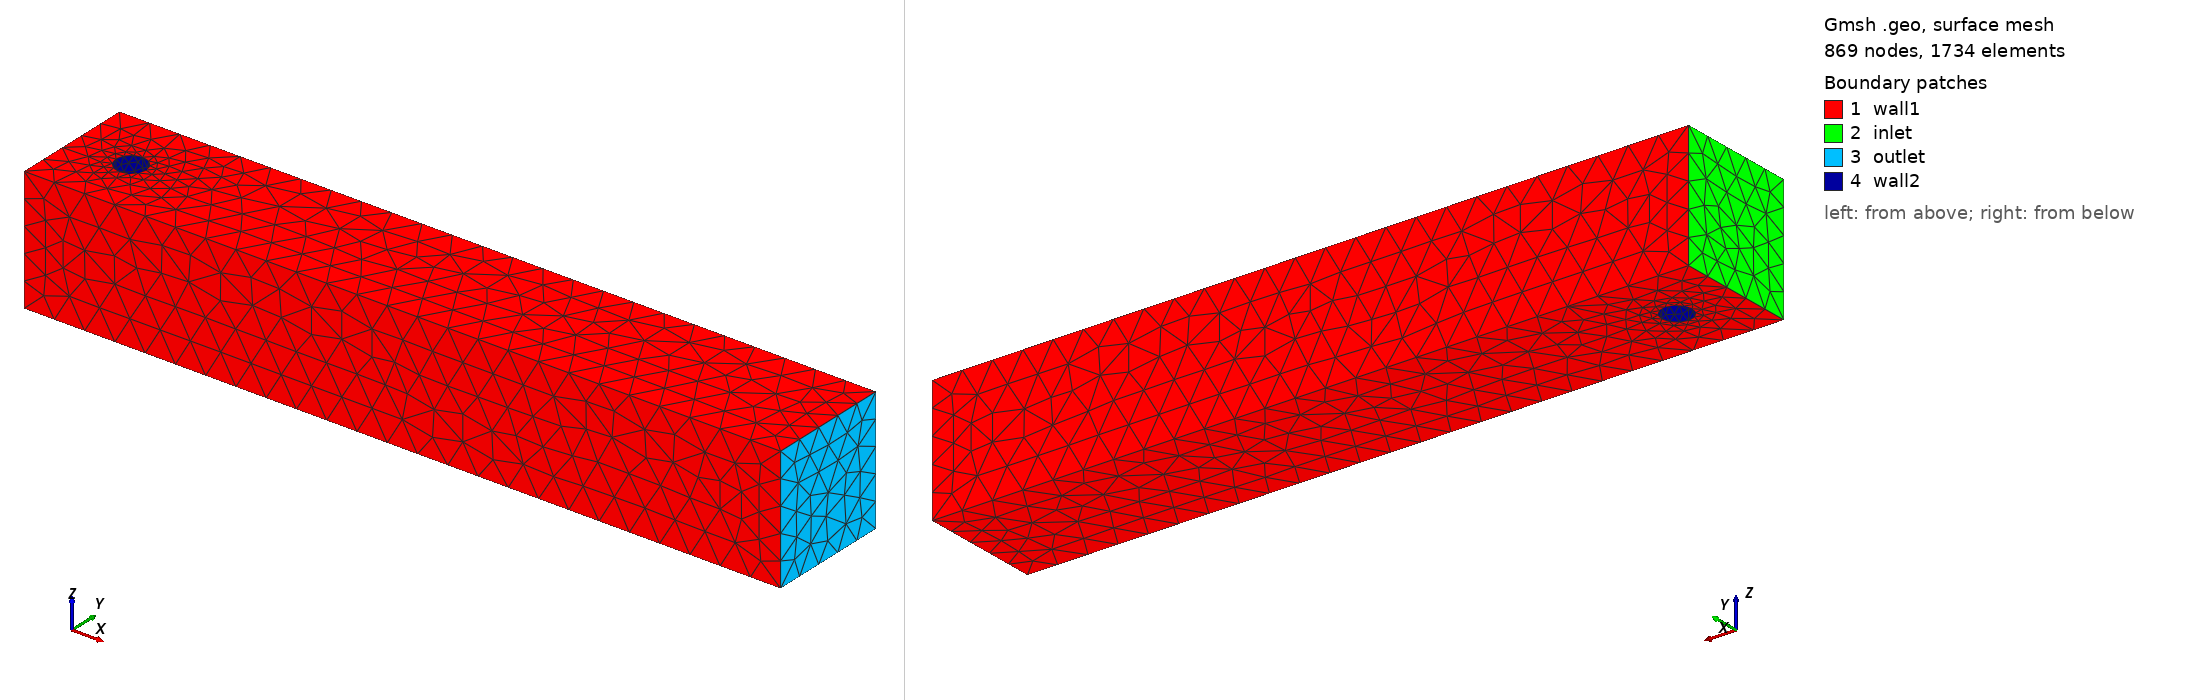

Gmsh geometry script, surface-meshed: 869 nodes, 1734 surface elements. Boundary patches (legend numbers): 1 wall1, 2 inlet, 3 outlet, 4 wall2. Left view from above one corner, right view from below the opposite corner. Legend entries are the model's physical surfaces. The drawing asked Gmsh for element sizes between 1% and 20% of the model's largest extent; the script's own settings can give other sizes.

=== cfd_bis.geo (drawn) ===
h=0.1;//0.03;
myhext=h;
//myhprecis=0.003;
myhprecis=myhext/5.;
myhprecis=myhext/3.;
Long=2.5;
Haut=0.41;
Circle_xc=0.2;
Circle_yc=0.2;
lgstruct=0.35101;
hstruct=0.02;
Circle_radius=0.05;
//Circle_r=;
Point(1) = {0., 0., 0., myhext};
Point(2) = {Long, 0., 0., myhext};
Point(3) = {Long, Haut, 0., myhext};
Point(4) = {0., Haut, 0., myhext};
Line(1) = {1, 2};
Line(2) = {2, 3};
Line(3) = {3, 4};
Line(4) = {4, 1};
Point(5) = {Circle_xc, Circle_yc, 0., myhprecis};

Point(6) = {Circle_xc+Circle_radius,Circle_yc,0.,myhprecis};
Point(8) = {Circle_xc-Circle_radius,Circle_yc,0.,myhprecis};
Point(9) = {Circle_xc,Circle_yc-Circle_radius,0.,myhprecis};
Point(10) = {Circle_xc,Circle_yc+Circle_radius,0.,myhprecis};
Circle(5) = {6, 5, 10};
Circle(6) = {10, 5, 8};
Circle(7) = {8, 5, 9};
Circle(8) = {9, 5, 6};


Line Loop(9) = {3, 4, 1, 2};
Line Loop(10) = {5, 6, 7, 8};
Plane Surface(11) = {9, 10};
Extrude {0, 0, Haut} {
  Surface{11};
}

Physical Surface("inlet") = {28};
Physical Surface("outlet") = {36};
Physical Surface("wall1") = {24, 11, 53, 32};
Physical Surface("wall2") = {52, 40, 44, 48};
Physical Volume("Fluid") = {1};
